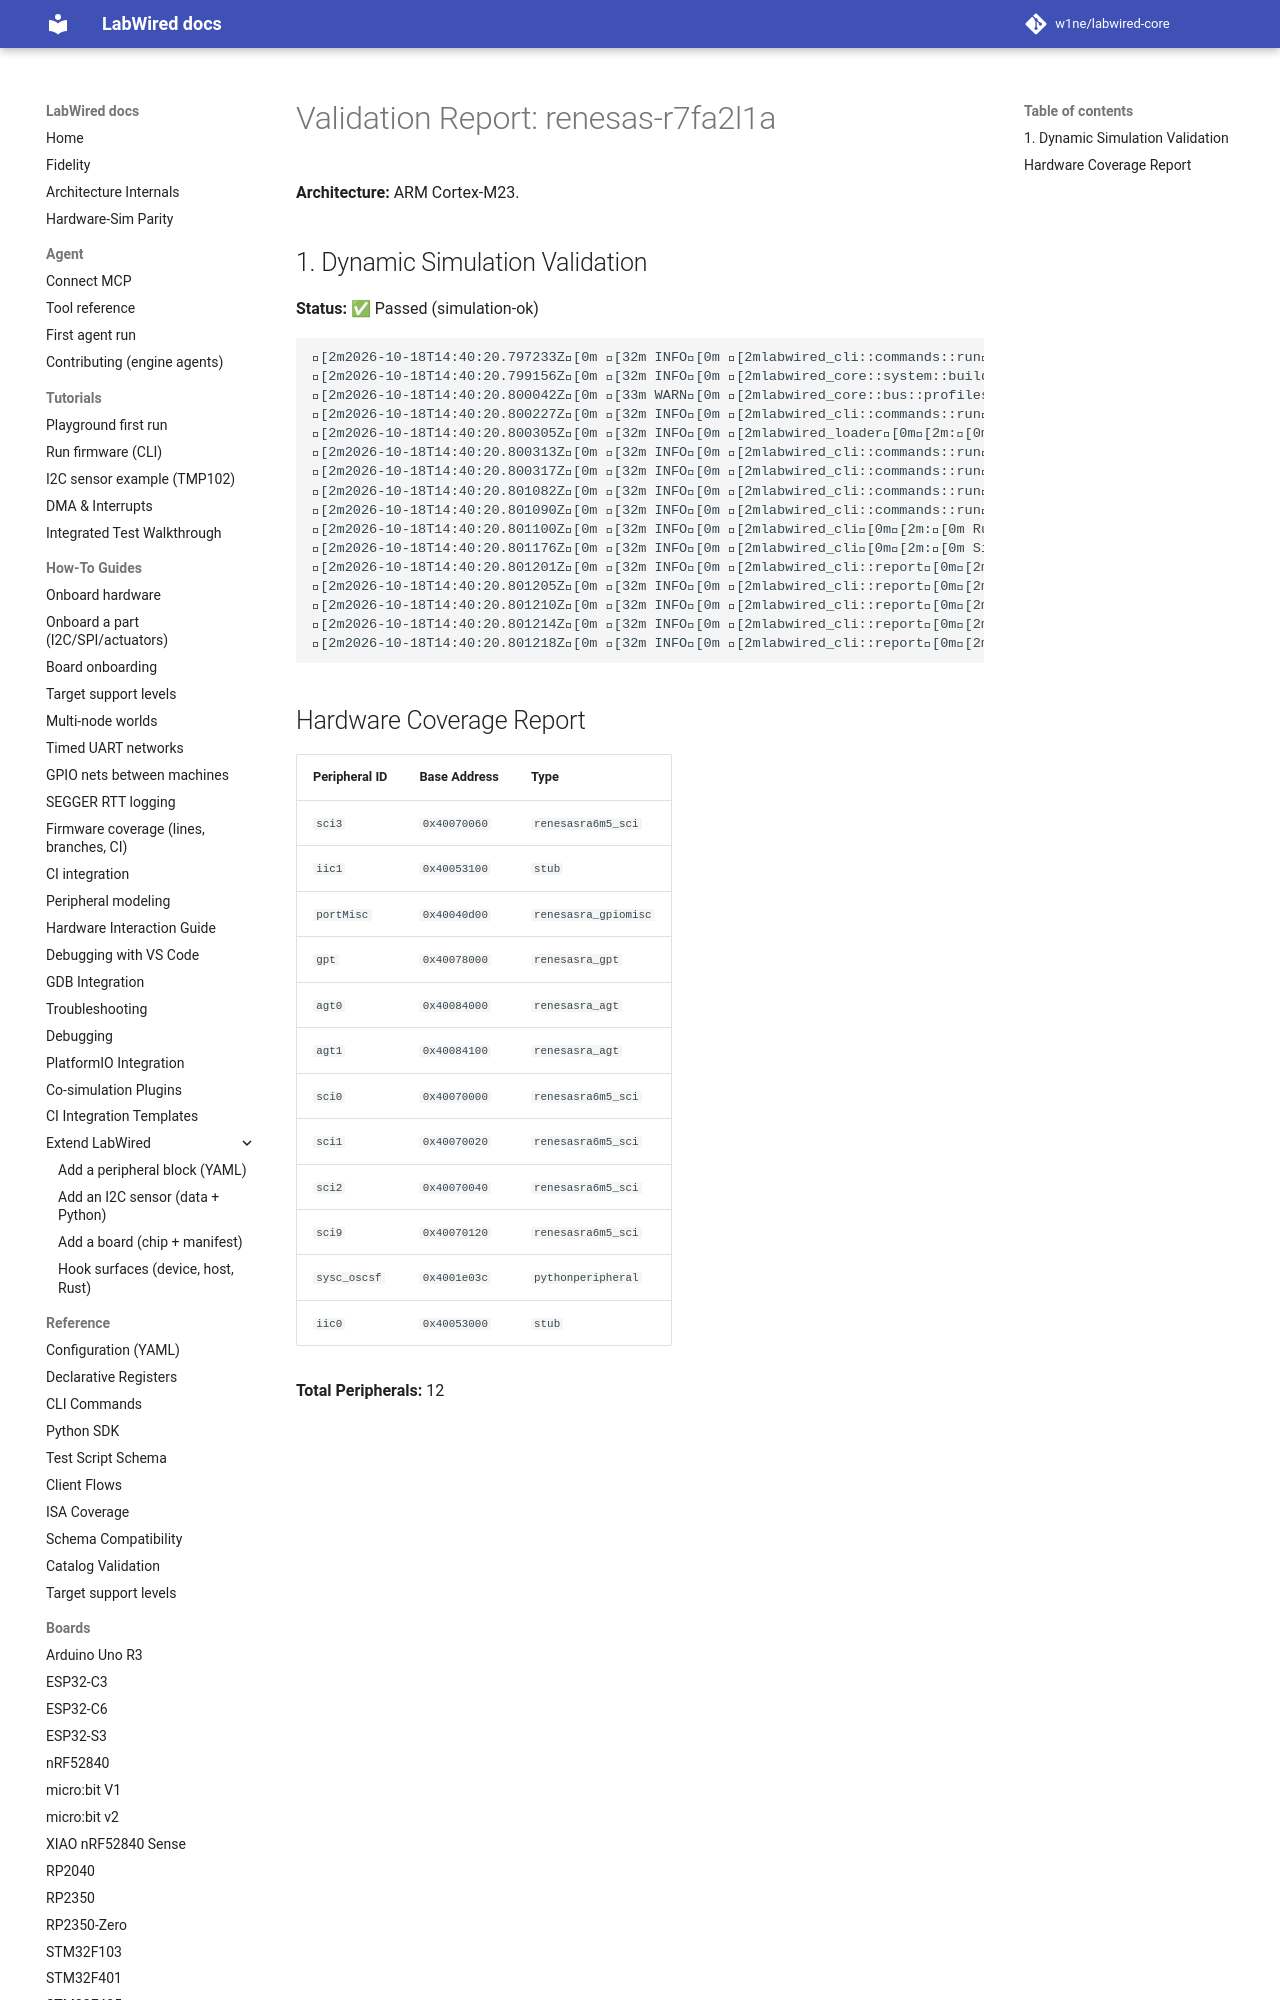

repository: MbedLabs/labwired-core · page: boards/renesas-r7fa2l1a/index.html · generator: mkdocs

# Validation Report: renesas-r7fa2l1a

**Architecture:** ARM Cortex-M23.

## 1. Dynamic Simulation Validation
**Status:** ✅ Passed (simulation-ok)

```text
[2m2026-10-18T14:40:20.797233Z[0m [32m INFO[0m [2mlabwired_cli::commands::run[0m[2m:[0m Starting LabWired Simulator
[2m2026-10-18T14:40:20.799156Z[0m [32m INFO[0m [2mlabwired_core::system::builder[0m[2m:[0m Loading chip descriptor: ../../chips/onboarding/renesas-r7fa2l1a.yaml
[2m2026-10-18T14:40:20.800042Z[0m [33m WARN[0m [2mlabwired_core::bus::profiles[0m[2m:[0m GPIO type 'renesasra_gpiomisc' (peripheral 'portMisc') has no dedicated register model; falling back to the STM32F1 placeholder layout. This is a known-incomplete onboarding model — set `config.profile` or add a real model for correct behaviour.
[2m2026-10-18T14:40:20.800227Z[0m [32m INFO[0m [2mlabwired_cli::commands::run[0m[2m:[0m Loading firmware: "/home/andrii/Projects/labwired-renode/core/tests/fixtures/uart-ok-thumbv7m.elf"
[2m2026-10-18T14:40:20.800305Z[0m [32m INFO[0m [2mlabwired_loader[0m[2m:[0m ELF Entry Point: 0x401
[2m2026-10-18T14:40:20.800313Z[0m [32m INFO[0m [2mlabwired_cli::commands::run[0m[2m:[0m Firmware Loaded Successfully!
[2m2026-10-18T14:40:20.800317Z[0m [32m INFO[0m [2mlabwired_cli::commands::run[0m[2m:[0m Entry Point: 0x401
[2m2026-10-18T14:40:20.801082Z[0m [3
